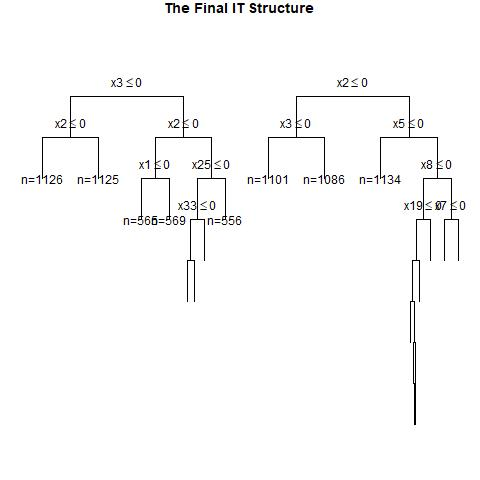

The data file committed next to this chart (first rows):
, x1, x2, x3, x4, x5, x6, x7, x8, x9, x10, x11, x12, x13, x14, x15, x16, x17, x18, x19, x20, x21, x22, x23
1, 0, 1, 0, 1, 0, 0, 1, 1, 1, 1, 1, 0, 0, 0, 1, 0, 1, 0, 0, 0, 0, 0, 1
2, 1, 1, 1, 1, 1, 0, 0, 0, 1, 0, 1, 1, 0, 0, 1, 1, 1, 0, 1, 0, 0, 0, 0
3, 1, 1, 0, 1, 1, 1, 0, 1, 0, 0, 0, 0, 1, 1, 1, 1, 0, 0, 1, 0, 1, 1, 0
4, 1, 0, 1, 1, 1, 1, 0, 1, 1, 0, 0, 1, 0, 1, 0, 0, 1, 0, 1, 1, 0, 1, 1
5, 0, 0, 0, 0, 0, 1, 1, 1, 0, 0, 0, 0, 0, 0, 0, 0, 0, 1, 1, 0, 1, 0, 1
6, 0, 1, 1, 1, 1, 1, 0, 1, 1, 0, 0, 1, 1, 1, 1, 0, 0, 1, 0, 1, 0, 0, 0
7, 1, 0, 0, 0, 0, 0, 1, 0, 0, 1, 0, 1, 0, 0, 0, 1, 1, 1, 1, 0, 1, 0, 0
8, 0, 1, 0, 1, 0, 1, 1, 1, 1, 0, 0, 0, 1, 0, 1, 0, 1, 0, 0, 1, 1, 1, 0
9, 1, 1, 1, 1, 1, 1, 1, 0, 0, 1, 0, 0, 1, 1, 1, 1, 0, 1, 1, 1, 1, 1, 0
10, 0, 1, 0, 1, 1, 0, 0, 1, 0, 1, 0, 1, 1, 0, 1, 0, 1, 1, 1, 0, 1, 0, 0
11, 1, 1, 0, 0, 0, 0, 0, 1, 1, 0, 0, 0, 0, 1, 1, 0, 0, 1, 0, 1, 0, 1, 1
12, 0, 1, 1, 0, 1, 1, 0, 1, 1, 1, 0, 0, 1, 0, 0, 0, 1, 0, 0, 1, 1, 0, 1
13, 1, 1, 1, 1, 1, 1, 1, 1, 0, 1, 0, 0, 0, 1, 1, 1, 0, 1, 0, 1, 0, 1, 1
14, 0, 1, 1, 1, 0, 0, 0, 1, 0, 1, 1, 0, 0, 0, 1, 1, 1, 1, 1, 0, 1, 0, 0
15, 0, 1, 1, 1, 0, 0, 1, 1, 0, 0, 0, 0, 1, 0, 1, 0, 0, 0, 1, 1, 0, 0, 1
16, 1, 1, 0, 0, 1, 0, 1, 1, 0, 1, 0, 0, 1, 1, 0, 1, 0, 1, 0, 0, 0, 1, 0
17, 0, 0, 0, 1, 1, 1, 0, 0, 0, 0, 0, 0, 1, 1, 0, 1, 1, 0, 1, 1, 1, 1, 0
18, 0, 1, 1, 0, 0, 0, 0, 1, 0, 1, 1, 0, 0, 0, 0, 0, 1, 0, 1, 0, 0, 0, 1
19, 1, 1, 0, 1, 1, 1, 1, 1, 0, 1, 0, 1, 0, 0, 1, 0, 0, 1, 0, 1, 1, 0, 0
20, 1, 1, 0, 0, 0, 1, 1, 1, 0, 1, 1, 1, 1, 1, 0, 1, 1, 1, 1, 1, 0, 1, 1
21, 0, 0, 1, 1, 1, 1, 1, 0, 1, 1, 0, 0, 1, 1, 0, 1, 0, 0, 1, 0, 0, 0, 1
22, 0, 0, 0, 0, 1, 1, 1, 1, 1, 1, 1, 0, 0, 0, 1, 0, 0, 1, 0, 1, 1, 0, 0
23, 0, 1, 1, 1, 0, 0, 0, 0, 0, 1, 1, 0, 1, 1, 0, 0, 0, 0, 1, 1, 0, 1, 1
24, 1, 0, 1, 0, 1, 0, 0, 0, 0, 1, 0, 0, 1, 1, 1, 0, 1, 0, 1, 0, 1, 1, 1
25, 1, 0, 0, 1, 0, 0, 0, 0, 1, 1, 1, 0, 0, 1, 0, 0, 1, 1, 1, 1, 1, 0, 0
26, 1, 0, 0, 0, 1, 0, 0, 0, 0, 1, 1, 0, 1, 0, 1, 1, 1, 1, 1, 1, 1, 1, 0
27, 1, 1, 1, 0, 1, 0, 1, 0, 1, 1, 1, 0, 1, 1, 1, 0, 1, 0, 0, 0, 0, 0, 1
28, 0, 0, 0, 1, 0, 0, 1, 1, 1, 1, 0, 1, 0, 1, 0, 0, 1, 0, 0, 0, 0, 1, 0
29, 1, 1, 1, 0, 0, 1, 0, 1, 0, 0, 0, 0, 1, 0, 0, 1, 1, 0, 0, 1, 0, 0, 0
30, 1, 1, 0, 0, 0, 1, 1, 0, 1, 0, 1, 0, 1, 1, 1, 0, 1, 0, 0, 0, 1, 0, 1
31, 1, 0, 0, 0, 0, 1, 0, 0, 0, 1, 1, 0, 1, 1, 1, 1, 1, 0, 1, 0, 0, 1, 1
32, 0, 1, 0, 1, 0, 0, 0, 0, 0, 0, 0, 0, 1, 0, 1, 1, 1, 1, 0, 0, 1, 0, 1
33, 1, 1, 1, 0, 1, 1, 1, 1, 0, 0, 0, 0, 0, 1, 0, 0, 0, 1, 0, 0, 0, 1, 1
34, 0, 0, 0, 1, 1, 0, 0, 0, 1, 1, 1, 1, 1, 1, 1, 1, 0, 1, 1, 1, 0, 0, 1
35, 0, 0, 0, 1, 0, 0, 1, 1, 0, 1, 1, 1, 1, 0, 1, 0, 0, 1, 0, 0, 1, 0, 0
36, 0, 0, 1, 1, 1, 0, 1, 0, 0, 1, 1, 1, 0, 0, 0, 0, 1, 1, 1, 0, 0, 1, 0
37, 1, 0, 1, 0, 0, 0, 0, 1, 0, 1, 1, 0, 0, 1, 0, 0, 0, 0, 0, 1, 1, 0, 1
38, 1, 0, 0, 1, 0, 0, 0, 1, 1, 0, 0, 0, 1, 0, 0, 0, 0, 1, 0, 0, 0, 1, 0
39, 1, 1, 0, 1, 0, 0, 1, 0, 0, 1, 1, 0, 0, 1, 1, 1, 0, 1, 1, 0, 1, 0, 0
40, 1, 0, 1, 0, 1, 0, 0, 0, 0, 1, 1, 0, 0, 1, 1, 0, 0, 0, 0, 1, 1, 1, 1
41, 1, 1, 0, 0, 1, 1, 1, 0, 0, 0, 1, 1, 1, 0, 0, 1, 1, 0, 0, 1, 1, 1, 1
42, 1, 1, 1, 0, 1, 0, 1, 0, 0, 1, 1, 1, 0, 1, 0, 0, 0, 0, 0, 1, 1, 0, 1
43, 1, 1, 0, 1, 1, 0, 0, 0, 1, 0, 0, 0, 0, 1, 1, 0, 0, 1, 1, 1, 0, 1, 1
44, 1, 1, 1, 1, 0, 1, 0, 1, 1, 1, 0, 1, 1, 1, 1, 0, 1, 0, 0, 0, 1, 1, 0
45, 0, 1, 0, 0, 1, 0, 1, 0, 1, 1, 1, 0, 0, 1, 1, 0, 1, 1, 0, 1, 0, 0, 0
46, 0, 0, 0, 1, 1, 1, 0, 0, 0, 0, 0, 1, 0, 0, 1, 0, 0, 1, 0, 0, 1, 1, 0
47, 1, 1, 0, 0, 0, 1, 1, 0, 1, 1, 1, 0, 0, 1, 0, 1, 1, 1, 1, 1, 0, 0, 0
48, 0, 0, 1, 0, 1, 0, 0, 1, 0, 1, 0, 0, 1, 1, 0, 1, 0, 0, 1, 0, 1, 1, 0
49, 1, 1, 1, 0, 0, 0, 0, 1, 1, 1, 0, 1, 1, 0, 0, 1, 0, 1, 0, 1, 1, 1, 0
50, 1, 0, 0, 0, 0, 0, 1, 1, 0, 0, 1, 0, 0, 0, 0, 1, 1, 0, 0, 1, 0, 1, 0
51, 1, 0, 0, 0, 0, 0, 0, 1, 1, 1, 1, 1, 0, 0, 0, 1, 1, 0, 0, 1, 1, 0, 0
52, 0, 0, 1, 1, 1, 1, 0, 1, 0, 1, 0, 1, 0, 1, 0, 1, 1, 1, 1, 0, 1, 0, 1
53, 1, 0, 0, 1, 0, 1, 1, 1, 0, 1, 0, 1, 1, 0, 0, 1, 1, 1, 0, 1, 1, 1, 1
54, 1, 0, 0, 1, 0, 0, 1, 1, 0, 0, 0, 1, 1, 1, 0, 1, 1, 0, 1, 1, 0, 1, 1
55, 1, 0, 1, 0, 0, 1, 0, 0, 1, 0, 0, 0, 0, 1, 1, 0, 0, 1, 1, 1, 0, 0, 1
56, 0, 1, 0, 0, 1, 0, 0, 1, 1, 1, 0, 1, 0, 1, 0, 0, 0, 1, 1, 0, 1, 0, 0
57, 1, 1, 0, 1, 1, 1, 0, 1, 0, 1, 1, 0, 1, 0, 0, 0, 1, 1, 1, 1, 0, 0, 0
58, 1, 1, 0, 0, 1, 0, 0, 0, 0, 0, 0, 0, 1, 1, 0, 1, 1, 0, 1, 0, 1, 1, 1
59, 1, 0, 0, 0, 1, 1, 1, 1, 0, 0, 1, 1, 0, 0, 0, 0, 0, 0, 1, 0, 0, 1, 0
60, 0, 1, 1, 0, 1, 0, 0, 0, 0, 0, 1, 1, 1, 0, 1, 1, 1, 1, 1, 0, 0, 0, 1
... 940 more rows
